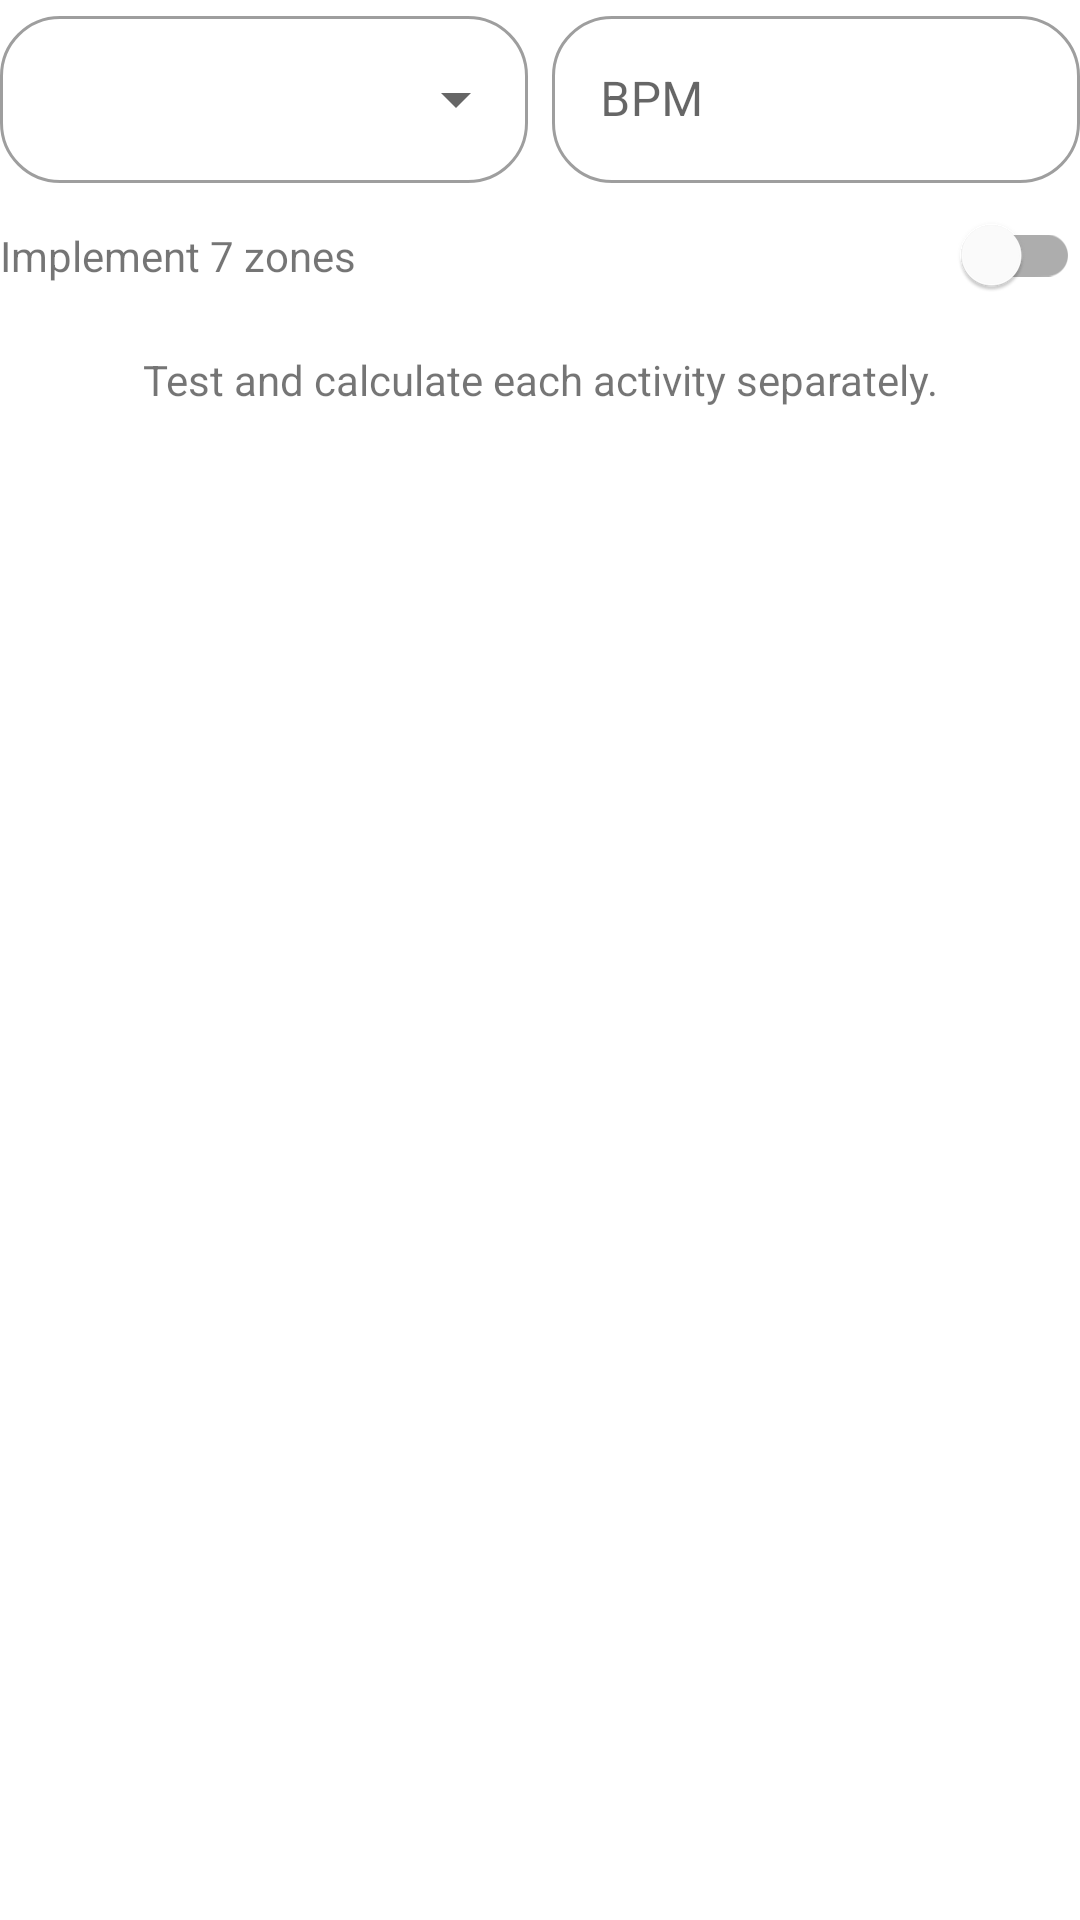

Android layout source for this screen:
<!-- AndroidManifest.xml: application theme Theme.EndurancePaceCalculator -->
<!-- res/layout/layout_heart_rate_zones.xml -->
<?xml version="1.0" encoding="utf-8"?>
<androidx.constraintlayout.widget.ConstraintLayout xmlns:android="http://schemas.android.com/apk/res/android"
    android:layout_width="match_parent"
    android:layout_height="wrap_content"
    xmlns:app="http://schemas.android.com/apk/res-auto">

    <include layout="@layout/zones_base_layout"
        android:id="@+id/layoutZonesBase"
        android:layout_width="match_parent"
        android:layout_height="wrap_content"
        />



    <com.google.android.material.textview.MaterialTextView
        app:layout_constraintStart_toStartOf="parent"
        app:layout_constraintBottom_toBottomOf="@id/zonesToggle"
        app:layout_constraintTop_toTopOf="@id/zonesToggle"
        android:layout_width="wrap_content"
        android:layout_height="wrap_content"
        android:id="@+id/tvUseSevenZonesLabel"
        android:text="Implement 7 zones"/>

    <com.google.android.material.switchmaterial.SwitchMaterial
        android:id="@+id/zonesToggle"
        app:layout_constraintTop_toBottomOf="@id/layoutZonesBase"
        app:layout_constraintEnd_toEndOf="parent"
        android:layout_width="wrap_content"
        android:layout_height="wrap_content"
        />

    <com.google.android.material.textview.MaterialTextView
        android:layout_marginTop="@dimen/dimen_8"
        android:layout_width="wrap_content"
        android:layout_height="wrap_content"
        android:text="@string/instructions_label"
        app:layout_constraintTop_toBottomOf="@id/zonesToggle"
        app:layout_constraintStart_toStartOf="parent"
        app:layout_constraintEnd_toEndOf="parent"/>

</androidx.constraintlayout.widget.ConstraintLayout>
<!-- res/layout/zones_base_layout.xml (included above) -->
<?xml version="1.0" encoding="utf-8"?>
<androidx.constraintlayout.widget.ConstraintLayout xmlns:android="http://schemas.android.com/apk/res/android"
    xmlns:app="http://schemas.android.com/apk/res-auto"
    android:layout_width="match_parent"
    android:layout_height="wrap_content">


    <com.google.android.material.textfield.TextInputLayout
        android:id="@+id/tiLayoutDropDownSport"
        style="@style/DropDownInputLayoutTheme"
        android:layout_width="0dp"
        android:layout_height="wrap_content"
        app:layout_constraintStart_toStartOf="parent"
        app:layout_constraintTop_toTopOf="parent"
        app:layout_constraintEnd_toStartOf="@id/tiLayoutBPM">

        <AutoCompleteTextView
            android:id="@+id/dropDownSportSpinner"
            android:layout_width="match_parent"
            android:layout_height="match_parent"
            android:inputType="none" />
    </com.google.android.material.textfield.TextInputLayout>

    <com.google.android.material.textfield.TextInputLayout
        android:id="@+id/tiLayoutBPM"
        style="@style/ZonesInputLayoutTheme"
        android:layout_width="0dp"
        android:layout_height="wrap_content"
        android:layout_marginStart="@dimen/dimen_8"
        android:hint="@string/bpm_label"
        app:layout_constraintEnd_toEndOf="parent"
        app:layout_constraintStart_toEndOf="@id/tiLayoutDropDownSport"
        app:layout_constraintTop_toTopOf="@id/tiLayoutDropDownSport">

        <com.google.android.material.textfield.TextInputEditText
            android:id="@+id/tiBPM"
            android:layout_width="match_parent"
            android:layout_height="match_parent"
            android:inputType="number"
            android:maxLength="3"
            android:textAlignment="center" />
    </com.google.android.material.textfield.TextInputLayout>


</androidx.constraintlayout.widget.ConstraintLayout>
<!-- resources referenced by this layout -->
<resources>
  <dimen name="dimen_8">8dp</dimen>
  <string name="bpm_label">BPM</string>
  <string name="instructions_label">Test and calculate each activity separately.</string>
  <style name="DropDownInputLayoutTheme" parent="Widget.MaterialComponents.TextInputLayout.OutlinedBox.ExposedDropdownMenu">
          <item name="boxCornerRadiusTopStart">20dp</item>
          <item name="boxCornerRadiusTopEnd">20dp</item>
          <item name="boxCornerRadiusBottomStart">20dp</item>
          <item name="boxCornerRadiusBottomEnd">20dp</item>
      </style>
  <style name="ZonesInputLayoutTheme" parent="Widget.MaterialComponents.TextInputLayout.OutlinedBox">
          <item name="boxCornerRadiusTopStart">20dp</item>
          <item name="boxCornerRadiusTopEnd">20dp</item>
          <item name="boxCornerRadiusBottomStart">20dp</item>
          <item name="boxCornerRadiusBottomEnd">20dp</item>
  
      </style>
  <style name="Theme.EndurancePaceCalculator" parent="Theme.MaterialComponents.DayNight.DarkActionBar">
          
          <item name="colorPrimary">@color/purple_500</item>
          <item name="colorPrimaryVariant">@color/purple_700</item>
          <item name="colorOnPrimary">@color/white</item>
          
          <item name="colorSecondary">@color/teal_200</item>
          <item name="colorSecondaryVariant">@color/teal_700</item>
          <item name="colorOnSecondary">@color/black</item>
          
          <item name="android:statusBarColor" tools:targetApi="l">?attr/colorPrimaryVariant</item>
          
      </style>
  <color name="purple_500">#FF6200EE</color>
  <color name="purple_700">#FF3700B3</color>
  <color name="white">#FFFFFFFF</color>
  <color name="teal_200">#FF03DAC5</color>
  <color name="teal_700">#FF018786</color>
  <color name="black">#FF000000</color>
</resources>
